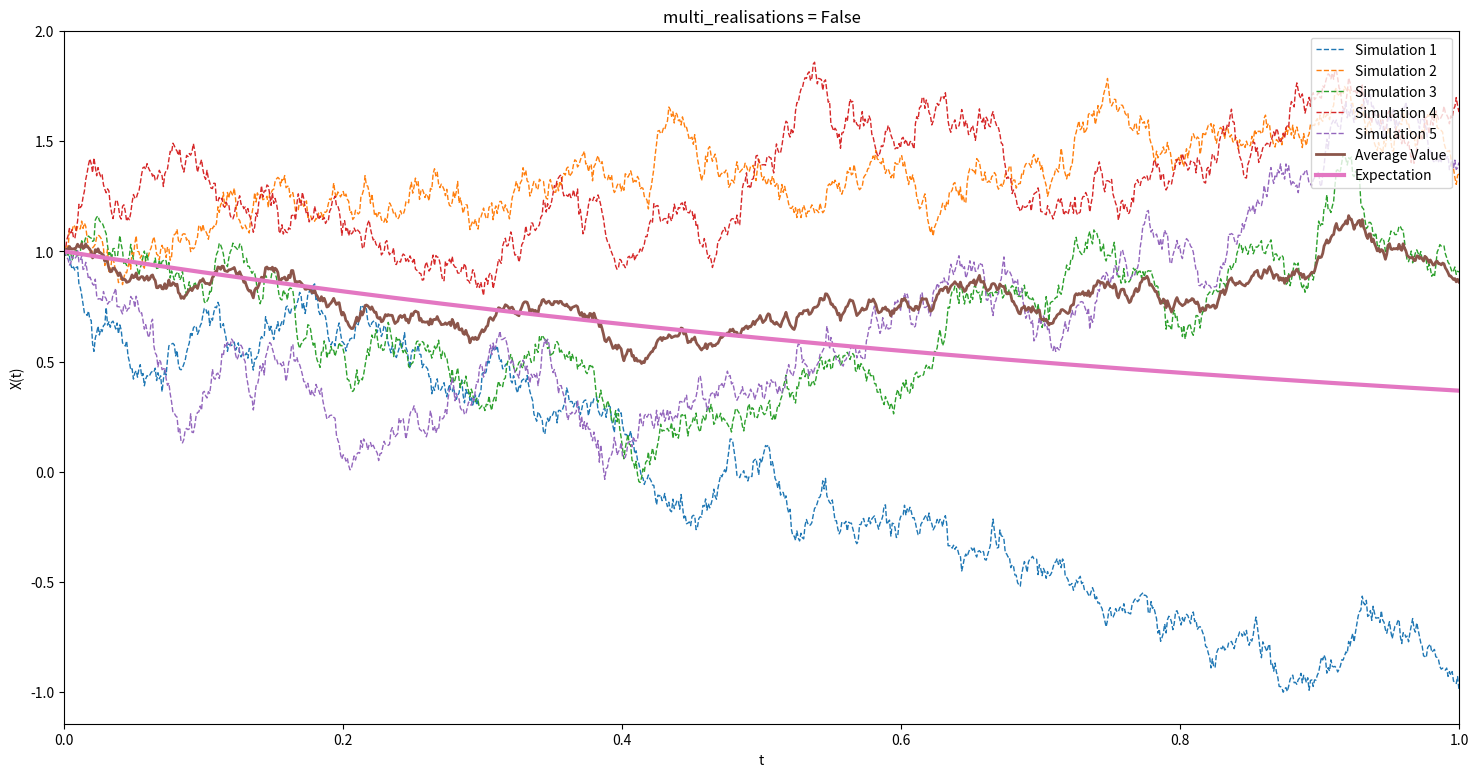
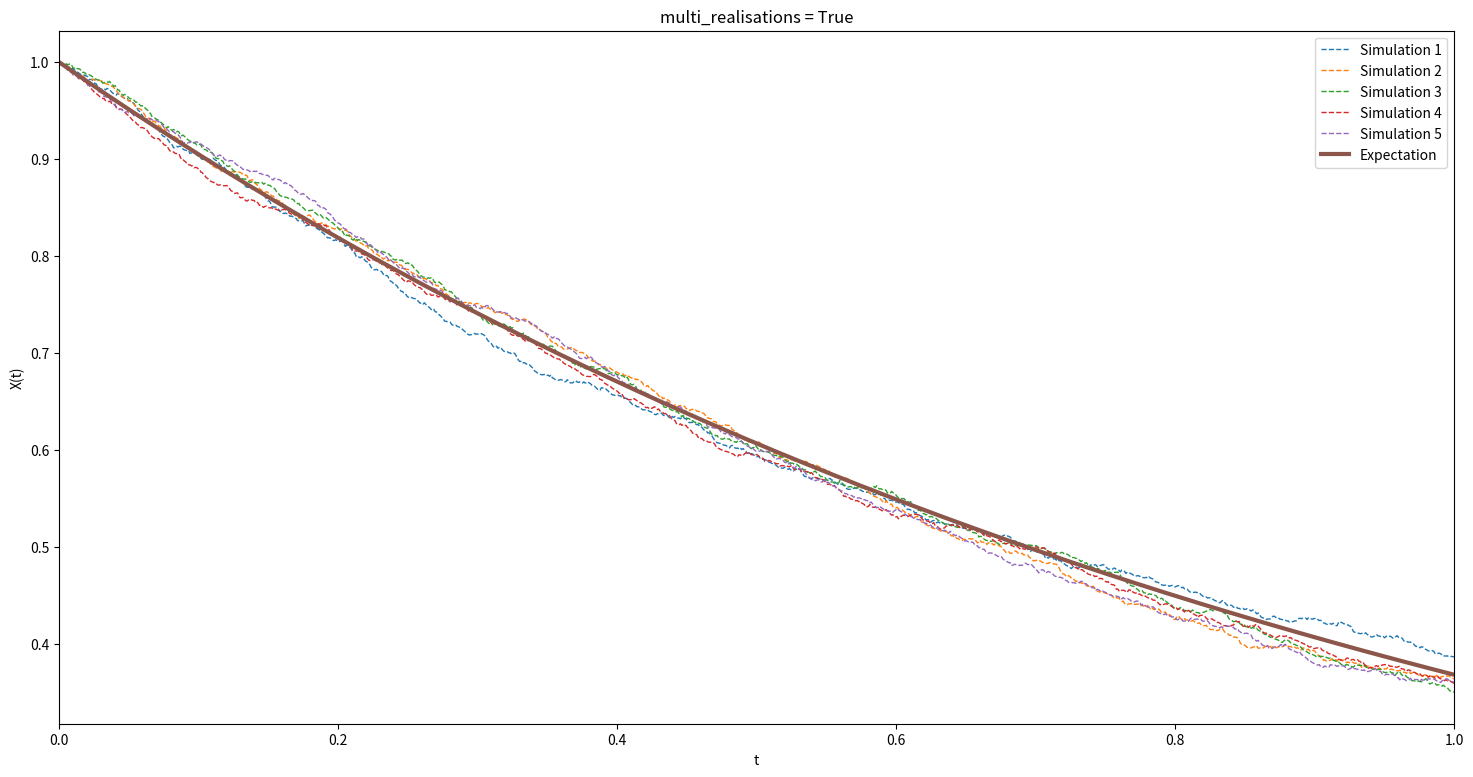

The script that saved these images, in order:
import numpy as np
from matplotlib import pyplot as plt


def EM(dW, h, X0, f, g):
    """
    Compute the approximate solution X(t) of an SDE using the Euler-Maruyama
    method.

    Parameters
    ----------
    dW: 1 x t array of floats.
        The value of the random noise at each point t; this is not a cum sum
        unlike W.
    h: float.
        The grid spacing for t.
    X0: float.
        The initial value of the solution, given by X(0).
    f: function.
        A function to define the X(t) without random noise.
    g: function.
        A function to define X(t) with random noise.

    Returns
    -------
    X_EM: 1 x t+1 array of floats.
        The approximate value of X(t) at each point t as given by the Euler-
        Maryuama method.
    """

    def EM_step(X, dW):
        """
        The stepping alogorithm for the Euler-Maruyama method. Takes in a value
        X(t) and returns X(t+1).

        Parameters
        ----------
        X: float.
            The value of X(t) at any given point.
        dW: float.
            The random noise dW at the point X(t).

        Returns
        -------
        Xn: float.
            The value of X(t+1).
        """

        fn = f(X)
        gn = g(X)

        Xn = X + fn * h + gn * dW

        return Xn

    N = len(dW)
    X_EM = np.zeros(N+1)
    X_EM[0] = X0

    for i in range(N):
        X_EM[i+1] = EM_step(X_EM[i], dW[i])

    return X_EM


def OU_Expectation(X0, mu, lamda, t):
    """
    Computes the expectation and the square of the expectation value of
    the Ornstein-Uhlenbeck problem.

    Parameters
    ----------
    X0: float.
        The initial value of the solution, given by X(0).
    mu: float.
        The scaling parameter for the random part of the O-U equation.
    lamda: float.
        The scaling parameter for the deterministic part of the O-U
        equation.
    t: 1 x t array of floats.
        The values of t to evaulate the O-U equation at.

    Returns
    -------
    Ex: 1 x t array of floats.
        The expectation value of the O-U equation at each value of t.
    ExSq: 1 x t array of floats.
        The square of the expectation value of the O-U equation at each
        value of t.
    """

    Ex = np.exp(-lamda * t) * X0
    ExSq = np.exp(-2 * lamda * t) * X0 ** 2 + (mu ** 2)/(2 * lamda) * \
        (1 - np.exp(-2 * lamda * t))

    return Ex, ExSq


def solve(t, dt, N_sims, N, M, multi_realisations):
    """
    Solve the Ornstein-Uhlenbeck problem.
    
    Parameters
    ----------
    t: 1 x t array of floats.
        The values of t to evaulate the O-U equation at.
    dt: float.
        The grid spacing for t.
    N_sims: int.
        The number of simulations to run.
    N: int.
        The number of random walk paths.
    M: int.
        The number of realisiations.
    multi_realisations: bool.
        Use True to use take the average of multiple realisations and recieve
        a more accurate result. Using False will take an average of the number
        of simulations to provide a visual of the average path being taken. 
    
    Returns
    -------
    X: 1 x t array of floats.
        The approximate value of X(t) at each point t as given by the Euler-
        Maryuama method.
    Ex: 1 x t array of floats.
        The expectation value of the O-U equation at each value of t.
    ExSq: 1 x t array of floats.
        The square of the expectation value of the O-U equation at each
        value of t.
    """
    
    assert(type(multi_realisations) == bool), \
        'multi_realisations has to be a bool'
    
    plt.figure(figsize=(18, 9))  
    if multi_realisations is False:
        # less accurate, but much faster
        X = np.zeros((N_sims, N+1))
        for n in range(N_sims):
            dW = np.sqrt(dt) * np.random.randn(N)
            X[n, :] = EM(dW, dt, X0, fn, gn)
            
            plt.plot(t, X[n, :], '--', label='Simulation {}'.format(n+1), 
                     linewidth=1)
            
        plt.plot(t, np.mean(X, axis=0), '-', label='Average Value', 
                 linewidth=2)
            
    elif multi_realisations is True:
        # more accurate, but slower    
        X = np.zeros((N_sims, N+1, M))
        for n in range(N_sims):
            dW = np.sqrt(dt) * np.random.randn(N, M)
            for m in range(M):
                X[n, :, m] = EM(dW[:, m], dt, X0, fn, gn)
                
            plt.plot(t, np.mean(X[n, :, :], axis=1), '--',
                     label='Simulation {}'.format(n+1), linewidth=1)       
    
    else:
        print("Incorrect value for multi_realisations variable.")
                
    EX, EXSq = OU_Expectation(X0, mu, lamda, t)
    plt.plot(t, EX, '-', label='Expectation', linewidth=3)    
    plt.xlim(t[0], t[-1])
    plt.xlabel('t')
    plt.ylabel('X(t)')    
    plt.legend(loc='upper right')
    plt.title('multi_realisations = {}'.format(multi_realisations))
    plt.savefig('Ornstein-Uhlenbeck_Solutions_multi_realisations={}.pdf'
                .format(multi_realisations))
    plt.show()

    return X, EX, EXSq


# =============================================================================
# Simulation~~
# =============================================================================

# define functions for Euler-Maruyama method
def fn(x):
    lamda = 1
    return - lamda * x


def gn(x):
    mu = 1
    return mu


# define simulation parameters
X0 = 1
lamda = 1
mu = 1
t_start = 0
t_end = 1
N = 2 ** 10
M = 10 ** 3
N_sims = 5
t, dt = np.linspace(t_start, t_end, N+1, retstep=True)

X, EX, EXSq = solve(t, dt, N_sims, N, M, False)
X, EX, EXSq = solve(t, dt, N_sims, N, M, True)
